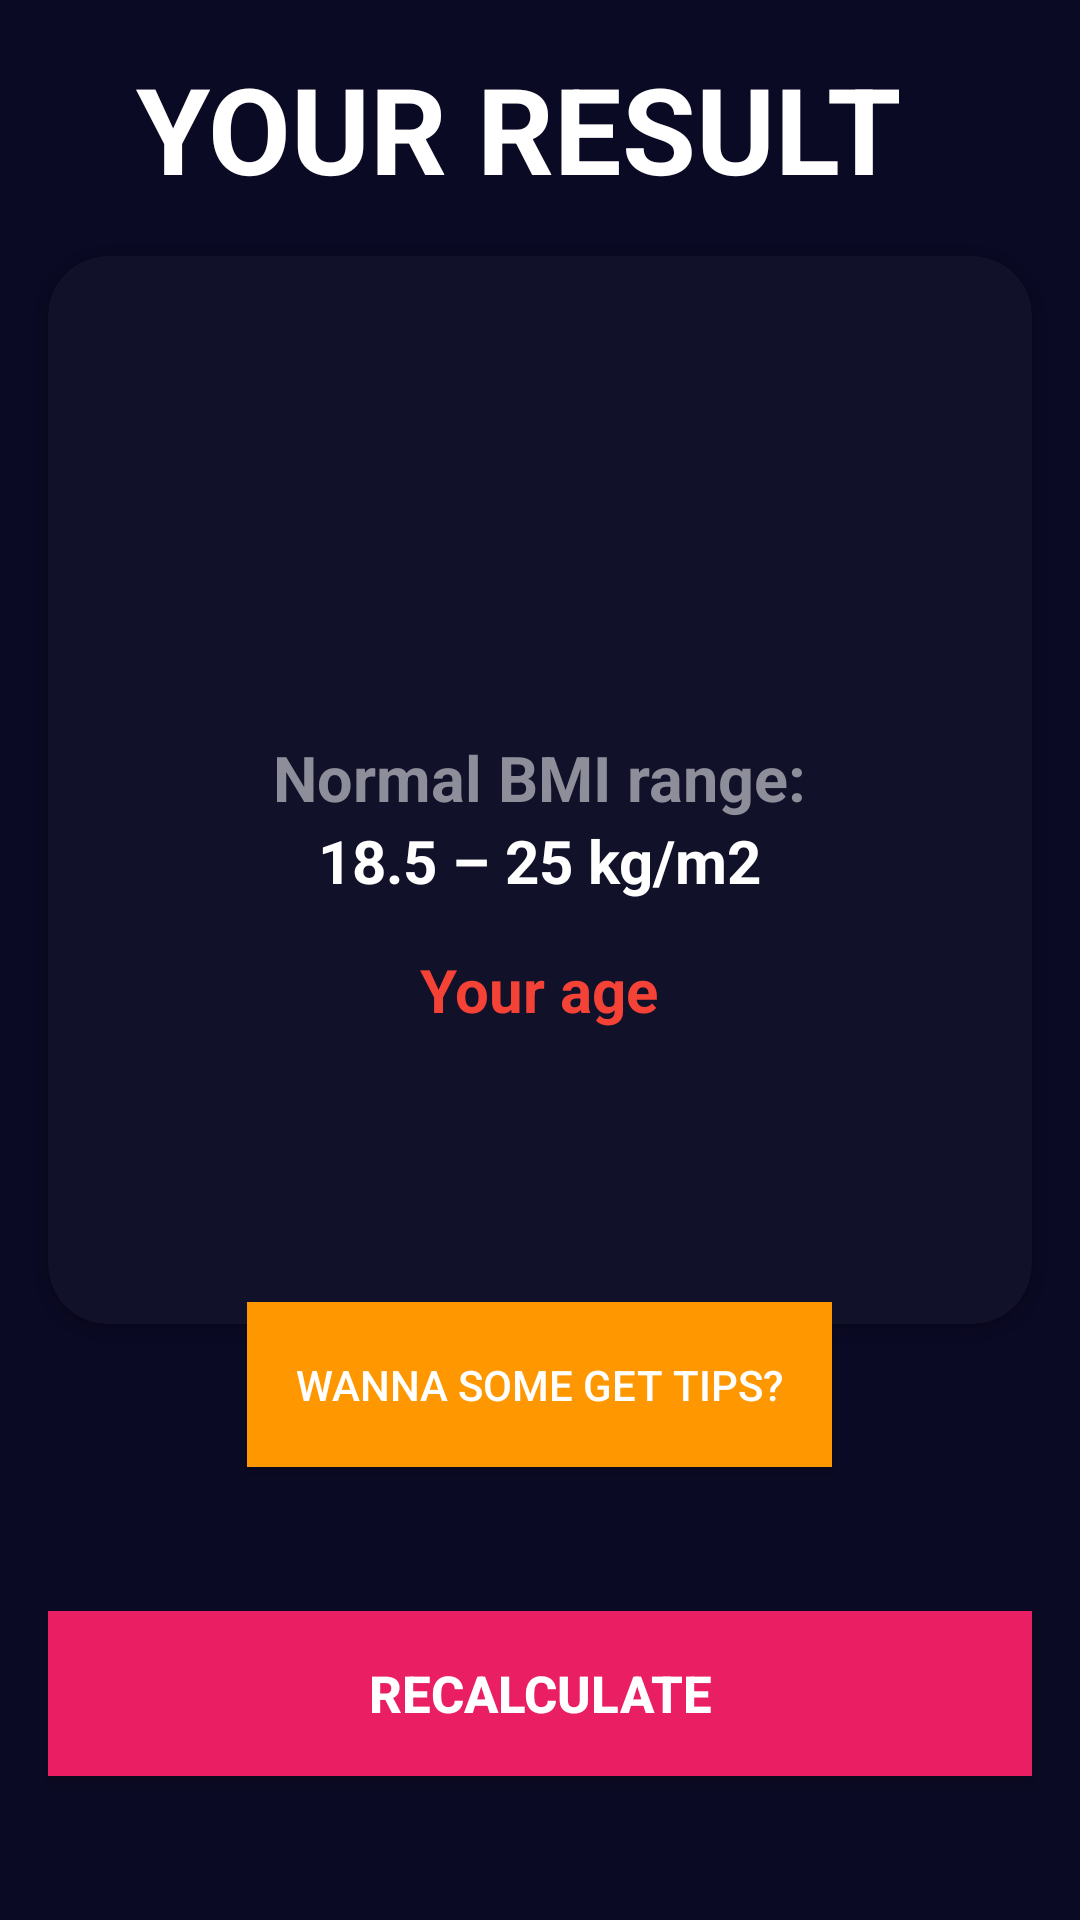

Android layout source for this screen:
<!-- AndroidManifest.xml: application theme AppTheme -->
<!-- res/layout/activity_result.xml -->
<?xml version="1.0" encoding="utf-8"?>
<androidx.constraintlayout.widget.ConstraintLayout xmlns:android="http://schemas.android.com/apk/res/android"
    xmlns:app="http://schemas.android.com/apk/res-auto"
    xmlns:tools="http://schemas.android.com/tools"
    android:layout_width="match_parent"
    android:background="@color/background"
    android:layout_height="match_parent"
    tools:context=".Result">

    <TextView
        android:id="@+id/textView"
        android:layout_width="wrap_content"
        android:layout_height="wrap_content"
        android:layout_margin="16dp"
        android:text="@string/your_result"
        android:textColor="@android:color/white"
        android:textSize="40sp"
        android:textStyle="bold"
        android:gravity="center"
        app:layout_constraintBottom_toTopOf="@+id/result_card"
        app:layout_constraintEnd_toEndOf="parent"
        app:layout_constraintHorizontal_bias="0.403"
        app:layout_constraintStart_toStartOf="parent"
        app:layout_constraintTop_toTopOf="parent" />

    <androidx.cardview.widget.CardView
        android:id="@+id/result_card"
        android:layout_width="match_parent"
        android:layout_height="wrap_content"
        android:layout_marginLeft="16dp"
        android:layout_marginTop="16dp"
        android:layout_marginRight="16dp"
        app:cardBackgroundColor="@color/card_background"
        app:cardCornerRadius="20sp"
        app:layout_constraintEnd_toEndOf="parent"
        app:layout_constraintHorizontal_bias="0.5"
        app:layout_constraintStart_toStartOf="parent"
        app:layout_constraintTop_toBottomOf="@+id/textView">

        <LinearLayout
            android:layout_width="match_parent"
            android:layout_height="wrap_content"
            android:gravity="center"
            android:orientation="vertical"
            android:padding="20dp">

            <TextView
                android:id="@+id/condition"
                android:layout_width="wrap_content"
                android:layout_height="wrap_content"
                android:layout_marginTop="20sp"
                android:textColor="#5ADC65"
                android:textSize="20sp"
                android:textStyle="bold" />

            <TextView
                android:id="@+id/your_bmi"
                android:layout_width="wrap_content"
                android:layout_height="wrap_content"
                android:layout_marginTop="10dp"
                android:textColor="@android:color/white"
                android:textSize="50sp"
                android:textStyle="bold" />

            <TextView
                android:layout_width="wrap_content"
                android:layout_height="wrap_content"
                android:layout_marginTop="16dp"
                android:text="@string/normal_bmi_range"
                android:textColor="#8D8E99"
                android:textSize="21sp"
                android:textStyle="bold" />

            <TextView
                android:id="@+id/range"
                android:layout_width="wrap_content"
                android:layout_height="wrap_content"
                android:text="@string/_18_5_25_kg_m2"
                android:textColor="@android:color/white"
                android:textSize="20sp"
                android:textStyle="bold" />

            <TextView
                android:layout_width="wrap_content"
                android:layout_height="wrap_content"
                android:layout_marginTop="16dp"
                android:text="Your age"
                android:textColor="@color/red"
                android:textSize="20sp"
                android:textStyle="bold" />

            <TextView
                android:id="@+id/your_age"
                android:layout_width="wrap_content"
                android:layout_height="wrap_content"
                android:textColor="@android:color/white"
                android:textSize="20sp" />

            <TextView
                android:id="@+id/category"
                android:layout_width="wrap_content"
                android:layout_height="wrap_content"
                android:layout_marginTop="16dp"
                android:layout_marginBottom="8dp"
                android:gravity="center_horizontal"
                android:textColor="@android:color/white"
                android:textSize="20sp" />

        </LinearLayout>

    </androidx.cardview.widget.CardView>


    <Button
        android:id="@+id/extra_btn"
        android:layout_width="195dp"
        android:layout_height="55dp"
        android:layout_marginBottom="48dp"
        android:text="Wanna some get tips?"
        android:background="@color/orange"
        android:textColor="@color/white"
        app:layout_constraintBottom_toTopOf="@+id/recalculate"
        app:layout_constraintEnd_toEndOf="parent"
        app:layout_constraintHorizontal_bias="0.498"
        app:layout_constraintStart_toStartOf="parent" />

    <Button
        android:id="@+id/recalculate"
        android:layout_width="match_parent"
        android:layout_height="55dp"
        android:layout_marginLeft="16dp"
        android:layout_marginRight="16dp"
        android:layout_marginBottom="48dp"
        android:background="#E91E63"
        android:text="Recalculate"
        android:textColor="@android:color/white"
        android:textSize="17sp"
        android:textStyle="bold"
        app:layout_constraintBottom_toBottomOf="parent"
        app:layout_constraintEnd_toEndOf="parent"
        app:layout_constraintHorizontal_bias="0.812"
        app:layout_constraintStart_toStartOf="parent" />

</androidx.constraintlayout.widget.ConstraintLayout>
<!-- resources referenced by this layout -->
<resources>
  <color name="background">#0B0A24</color>
  <color name="card_background">#11122A</color>
  <color name="orange">#FF9800</color>
  <color name="red">#F44336</color>
  <color name="white">#ffff</color>
  <string name="_18_5_25_kg_m2">18.5 – 25 kg/m2</string>
  <string name="normal_bmi_range">Normal BMI range:</string>
  <string name="your_result">YOUR RESULT</string>
  <style name="AppTheme" parent="Theme.AppCompat.Light.DarkActionBar">
          
          <item name="colorPrimary">@color/colorPrimary</item>
          <item name="colorPrimaryDark">@color/colorPrimaryDark</item>
          <item name="colorAccent">@color/colorAccent</item>
      </style>
  <color name="colorPrimary">#6200EE</color>
  <color name="colorPrimaryDark">#3700B3</color>
  <color name="colorAccent">#03DAC5</color>
</resources>
